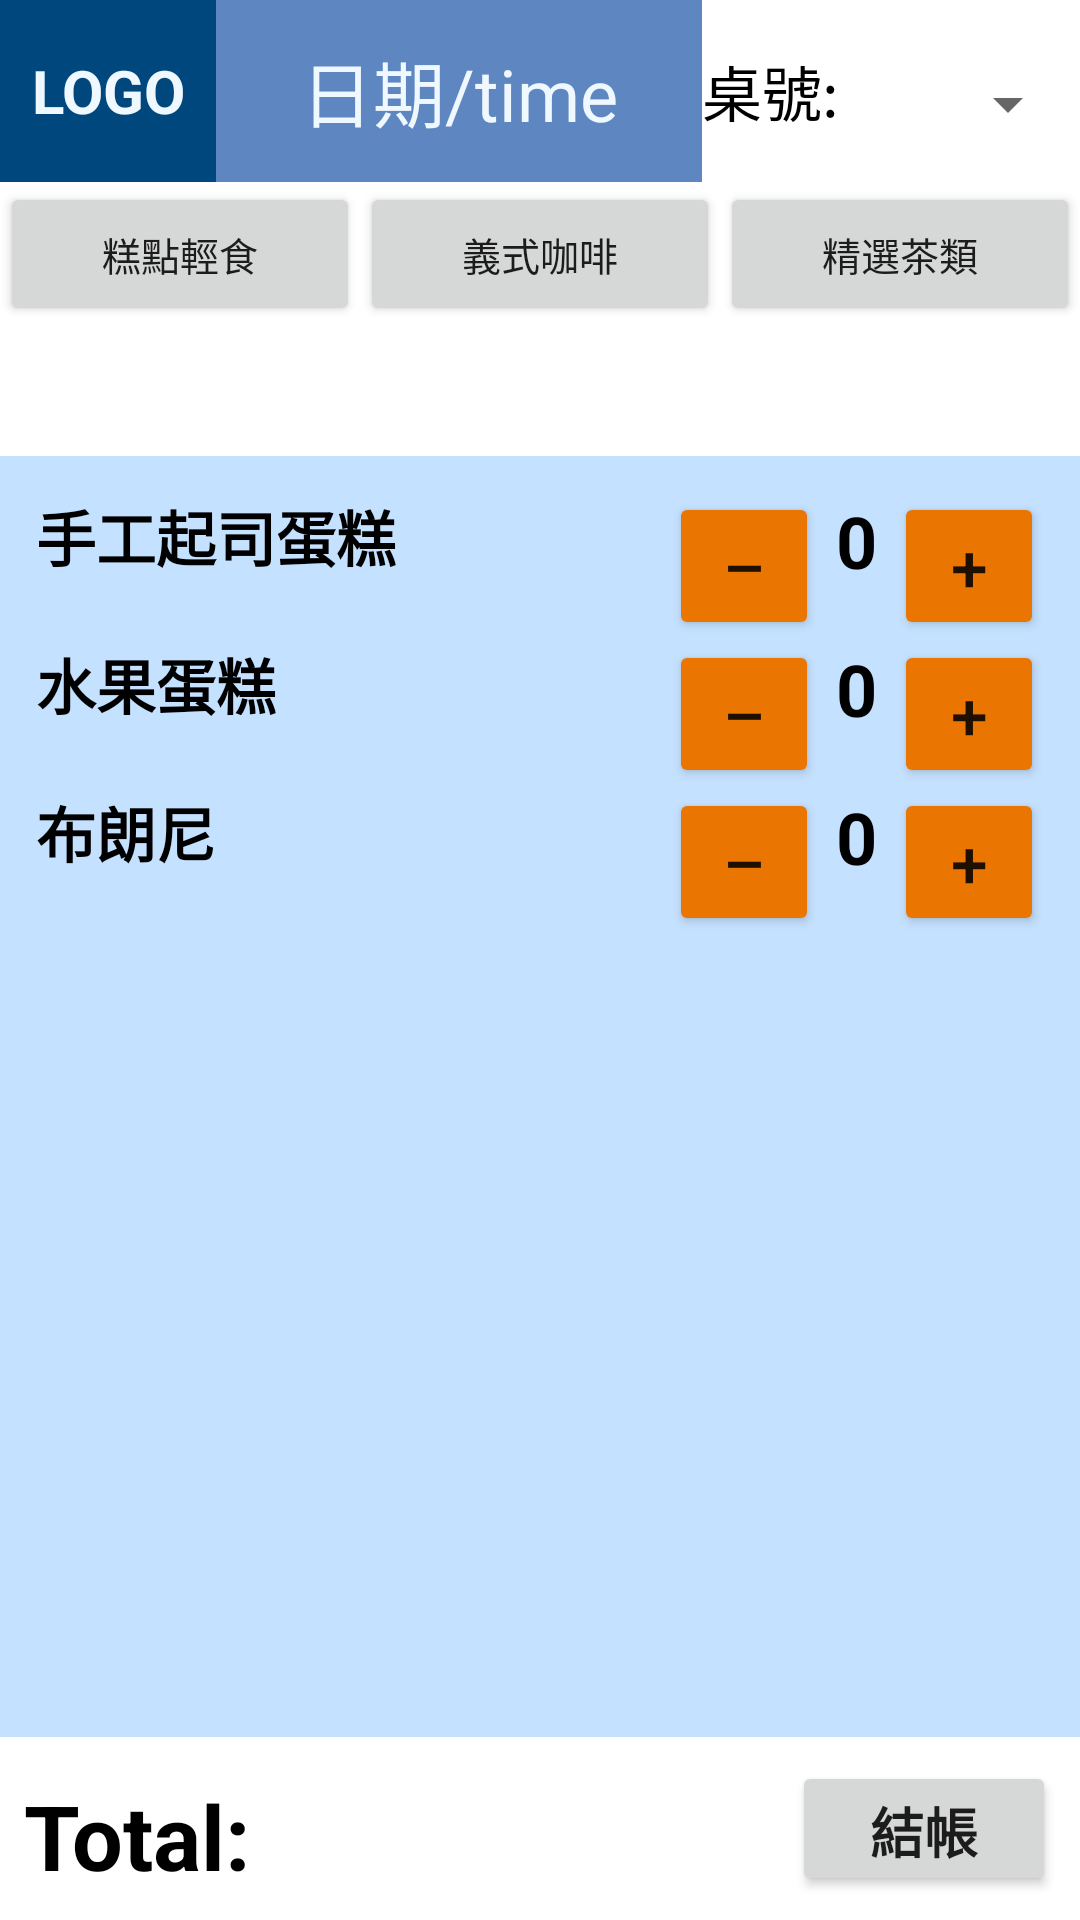

Write the Android layout XML for this screen, with the resource values it uses.
<!-- AndroidManifest.xml: application theme Theme.OrderSystem -->
<!-- res/layout/activity_main.xml -->
<?xml version="1.0" encoding="utf-8"?>
<LinearLayout
    xmlns:android="http://schemas.android.com/apk/res/android"
    xmlns:app="http://schemas.android.com/apk/res-auto"
    xmlns:tools="http://schemas.android.com/tools"
    android:layout_width="match_parent"
    android:layout_height="match_parent"
    android:orientation="vertical"
    tools:context=".MainActivity">

    <LinearLayout
        android:layout_width="match_parent"
        android:layout_height="0dp"
        android:layout_weight="10"
        android:orientation="horizontal"
        android:background="#fff">
        <TextView
            android:layout_width="0dp"
            android:layout_height="match_parent"
            android:layout_weight="20"
            android:text="LOGO"
            android:gravity="center"
            android:textSize="20sp"
            android:textStyle="bold"
            android:textColor="	#F0F8FF"
            android:background="#00477D" />

        <TextView
            android:layout_width="0dp"
            android:layout_height="match_parent"
            android:layout_weight="45"
            android:text="日期/time"
            android:gravity="center"
            android:textSize="24sp"
            android:textColor="#F0F8FF"
            android:background="#5E86C1" />

        <TextView
            android:id="@+id/table"
            android:layout_width="0dp"
            android:layout_height="wrap_content"
            android:layout_weight="15"
            android:text="桌號:"
            android:textSize="20sp"
            android:layout_gravity="center"
            android:textColor="#000" />

        <Spinner
            android:id="@+id/sp"
            android:entries="@array/num_table"
            android:layout_width="0dp"
            android:layout_height="wrap_content"
            android:layout_weight="20" />

    </LinearLayout>

    <LinearLayout
        android:layout_width="match_parent"
        android:layout_height="0dp"
        android:layout_weight="15"
        android:orientation="horizontal"
        android:background="#fff">



        <Button
            android:layout_width="0dp"
            android:layout_height="wrap_content"
            android:layout_weight="1"
            android:insetLeft="2dp"
            android:insetRight="2dp"
            android:text="糕點輕食"
            android:textSize="13sp" />

        <Button
            android:layout_width="0dp"
            android:layout_height="wrap_content"
            android:layout_weight="1"
            android:insetLeft="2dp"
            android:insetRight="2dp"
            android:text="義式咖啡"
            android:textSize="13sp" />

        <Button
            android:layout_width="0dp"
            android:layout_height="wrap_content"
            android:layout_weight="1"
            android:insetLeft="2dp"
            android:insetRight="2dp"
            android:text="精選茶類"
            android:textSize="13sp" />

    </LinearLayout>

    <LinearLayout
        android:layout_width="match_parent"
        android:layout_height="0dp"
        android:layout_weight="70"
        android:orientation="vertical"
        android:background="#C4E1FF"
        android:padding="12sp">

        <RelativeLayout
            android:layout_width="match_parent"
            android:layout_height="wrap_content"
            >
            <TextView
                android:layout_width="wrap_content"
                android:layout_height="wrap_content"
                android:text="手工起司蛋糕"
                android:textColor="#000"
                android:textSize="20sp"
                android:textStyle="bold" />

            <Button
                android:id="@+id/plus1"
                android:layout_width="50dp"
                android:layout_height="wrap_content"
                android:layout_alignParentEnd="true"
                android:backgroundTint="#EA7500"
                android:text="+"
                android:textSize="22sp" />

            <TextView
                android:id="@+id/num1"
                android:layout_width="25sp"
                android:layout_height="wrap_content"
                android:layout_toStartOf="@id/plus1"
                android:gravity="center"
                android:text="0"
                android:textColor="#000"
                android:textSize="24sp"
                android:textStyle="bold" />

            <Button
                android:id="@+id/minus1"
                android:layout_width="50dp"
                android:layout_height="wrap_content"
                android:layout_toStartOf="@id/num1"
                android:backgroundTint="#EA7500"
                android:text="–"
                android:textSize="22sp" />

        </RelativeLayout>

        <RelativeLayout
            android:layout_width="match_parent"
            android:layout_height="wrap_content">

            <TextView
                android:layout_width="wrap_content"
                android:layout_height="wrap_content"
                android:text="水果蛋糕"
                android:textColor="#000"
                android:textSize="20sp"
                android:textStyle="bold" />

            <Button
                android:id="@+id/plus2"
                android:layout_width="50dp"
                android:layout_height="wrap_content"
                android:layout_alignParentEnd="true"
                android:backgroundTint="#EA7500"
                android:text="+"
                android:textSize="22sp" />

            <TextView
                android:id="@+id/num2"
                android:layout_width="25sp"
                android:layout_height="wrap_content"
                android:layout_toStartOf="@id/plus2"
                android:gravity="center"
                android:text="0"
                android:textColor="#000"
                android:textSize="24sp"
                android:textStyle="bold" />

            <Button
                android:id="@+id/minus2"
                android:layout_width="50dp"
                android:layout_height="wrap_content"
                android:layout_toStartOf="@id/num2"
                android:backgroundTint="#EA7500"
                android:text="–"
                android:textSize="22sp" />

        </RelativeLayout>

        <RelativeLayout
            android:layout_width="match_parent"
            android:layout_height="wrap_content">

            <TextView
                android:layout_width="wrap_content"
                android:layout_height="wrap_content"
                android:text="布朗尼"
                android:textColor="#000"
                android:textSize="20sp"
                android:textStyle="bold" />

            <Button
                android:id="@+id/plus3"
                android:layout_width="50dp"
                android:layout_height="wrap_content"
                android:layout_alignParentEnd="true"
                android:backgroundTint="#EA7500"
                android:text="+"
                android:textSize="22sp" />

            <TextView
                android:id="@+id/num3"
                android:layout_width="25sp"
                android:layout_height="wrap_content"
                android:layout_toStartOf="@id/plus3"
                android:gravity="center"
                android:text="0"
                android:textColor="#000"
                android:textSize="24sp"
                android:textStyle="bold" />

            <Button
                android:id="@+id/minus3"
                android:layout_width="50dp"
                android:layout_height="wrap_content"
                android:layout_toStartOf="@id/num3"
                android:backgroundTint="#EA7500"
                android:text="–"
                android:textSize="22sp" />

        </RelativeLayout>

    </LinearLayout>

    <RelativeLayout
        android:layout_width="match_parent"
        android:layout_height="0dp"
        android:layout_weight="10"
        android:padding="8sp"
        android:background="#fff">

        <Button
            android:id="@+id/check"
            android:layout_width="wrap_content"
            android:layout_height="wrap_content"
            android:layout_alignParentBottom="true"
            android:layout_alignParentEnd="true"
            android:text="結帳"
            android:textSize="18sp"
            android:textStyle="bold" />

        <TextView
            android:layout_width="wrap_content"
            android:layout_height="wrap_content"
            android:layout_alignParentBottom="true"
            android:layout_alignParentStart="true"
            android:layout_toStartOf="@id/check"
            android:text="Total:"
            android:textColor="#000"
            android:textSize="30sp"
            android:textStyle="bold" />

    </RelativeLayout>


</LinearLayout>
<!-- resources referenced by this layout -->
<resources>
  <string-array name="num_table">
          <item>1</item>
          <item>2</item>
          <item>3</item>
          <item>4</item>
          <item>5</item>
          <item>6</item>
          <item>7</item>
          <item>8</item>
          <item>9</item>
          <item>10</item>
      </string-array>
  <style name="Theme.OrderSystem" parent="Theme.MaterialComponents.DayNight.DarkActionBar">
          
          <item name="colorPrimary">@color/purple_500</item>
          <item name="colorPrimaryVariant">@color/purple_700</item>
          <item name="colorOnPrimary">@color/white</item>
          
          <item name="colorSecondary">@color/teal_200</item>
          <item name="colorSecondaryVariant">@color/teal_700</item>
          <item name="colorOnSecondary">@color/black</item>
          
          <item name="android:statusBarColor">?attr/colorPrimaryVariant</item>
          
      </style>
  <!-- not gathered from this repository: default colours our renderer supplied (Android Studio template values) -->
  <color name="purple_500">#FF6200EE</color>
  <color name="purple_700">#FF3700B3</color>
  <color name="teal_200">#FF03DAC5</color>
  <color name="teal_700">#FF018786</color>
  <color name="black">#FF000000</color>
  <color name="white">#FFFFFFFF</color>
</resources>
